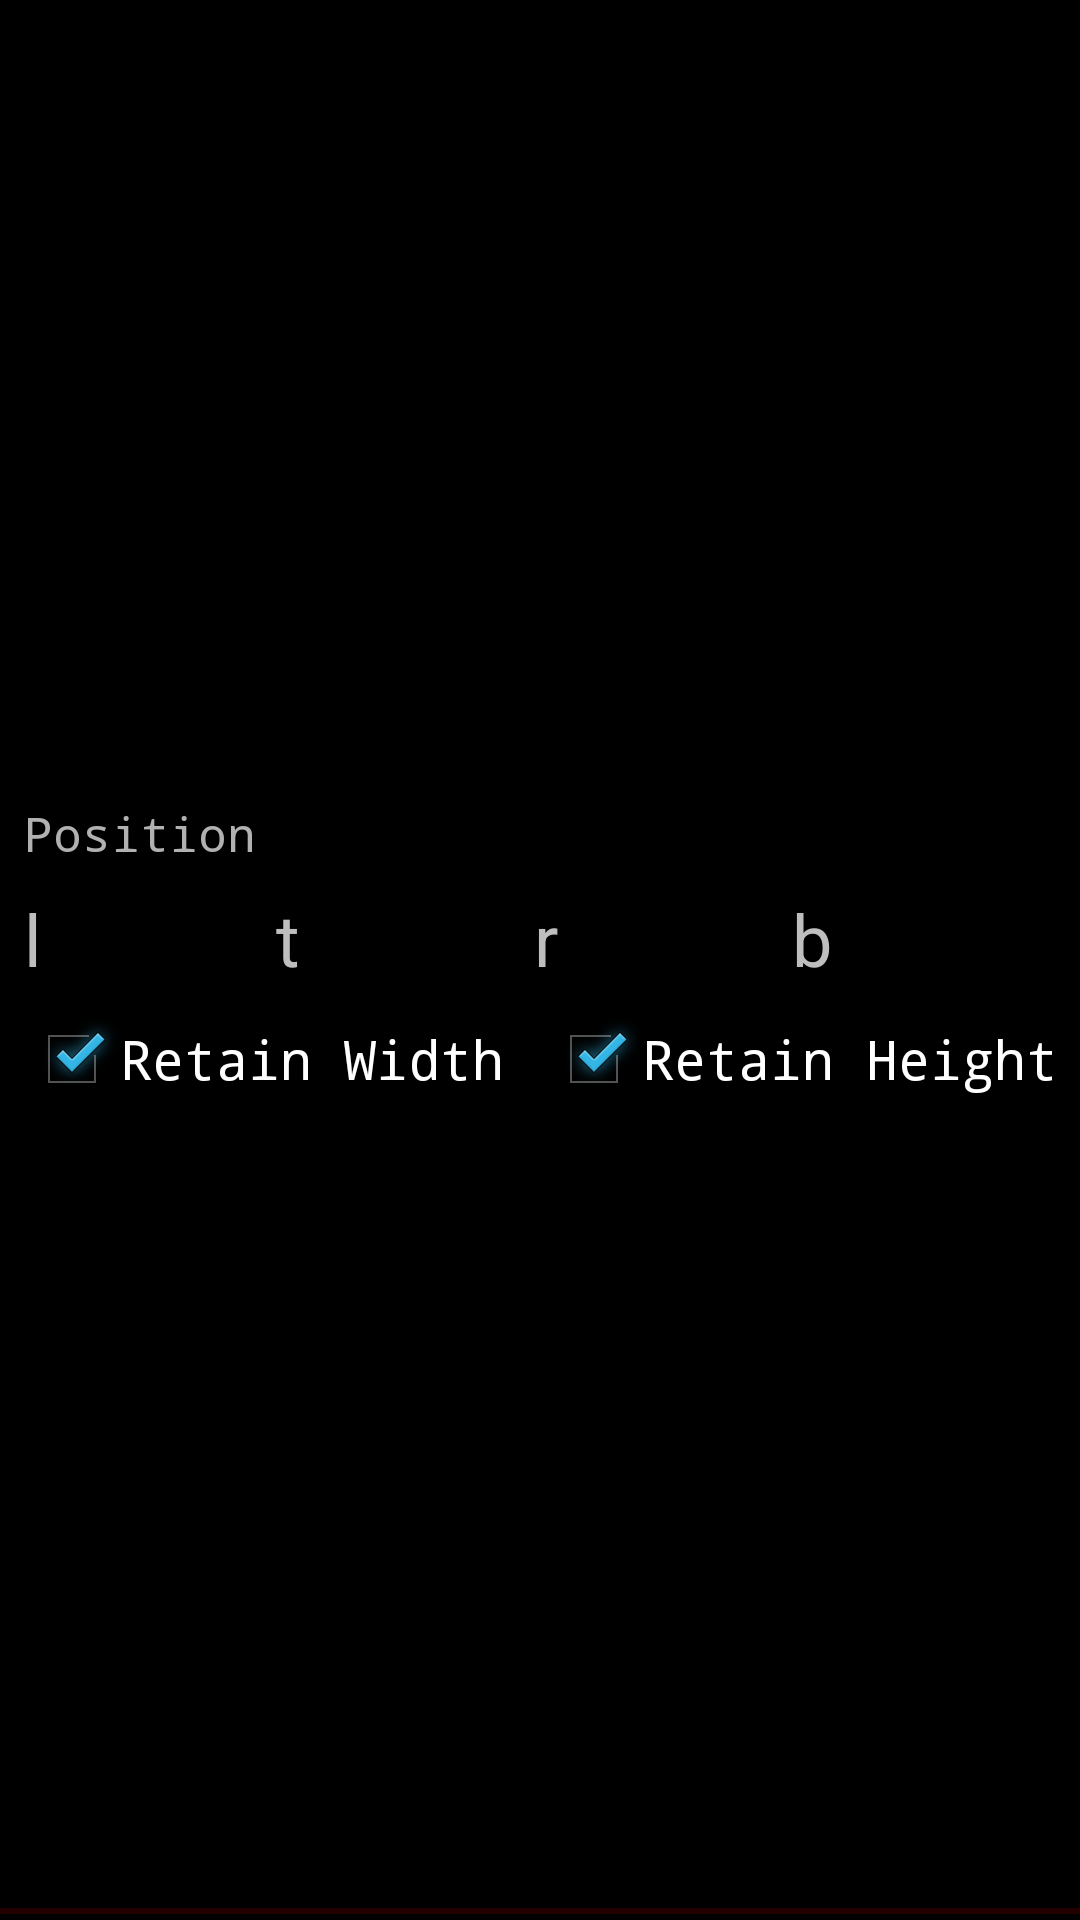

Write the Android layout XML for this screen, with the resource values it uses.
<!-- AndroidManifest.xml: application theme MainTheme -->
<!-- res/layout/settings_edit_pos_layout.xml -->
<?xml version="1.0" encoding="utf-8"?>
<LinearLayout xmlns:android="http://schemas.android.com/apk/res/android"
    android:layout_width="match_parent"
    android:layout_height="wrap_content"
    android:background="@drawable/settings_item_bg"
    android:gravity="center_vertical"
    android:orientation="vertical"
    android:paddingBottom="8dp"
    android:paddingLeft="8dp"
    android:paddingRight="4dp"
    android:paddingTop="4dp">

    <TextView
        android:id="@+id/lblIdentifier"
        style="@style/SettingsCategoryTitleTheme"
        android:text="Position" />

    <LinearLayout
        android:layout_width="fill_parent"
        android:layout_height="wrap_content"
        android:orientation="horizontal"
        android:weightSum="32">

        <TextView
            android:id="@+id/lblLeft"
            android:layout_width="wrap_content"
            android:layout_height="wrap_content"
            android:layout_weight="1"
            android:text="l"
            android:textSize="24dp" />

        <EditText
            android:id="@+id/txtLeft"
            android:layout_width="wrap_content"
            android:layout_height="wrap_content"
            android:layout_weight="7"
            android:textSize="24dp"
            android:numeric="integer"
            android:layout_marginRight="8dp"/>

        <TextView
            android:id="@+id/lblTop"
            android:layout_width="wrap_content"
            android:layout_height="wrap_content"
            android:layout_weight="1"
            android:text="t"
            android:textSize="24dp" />

        <EditText
            android:id="@+id/txtTop"
            android:layout_width="wrap_content"
            android:layout_height="wrap_content"
            android:layout_weight="7"
            android:textSize="24dp"
            android:numeric="integer"
            android:layout_marginRight="8dp"/>

        <TextView
            android:id="@+id/lblRight"
            android:layout_width="wrap_content"
            android:layout_height="wrap_content"
            android:layout_weight="1"
            android:text="r"
            android:textSize="24dp" />

        <EditText
            android:id="@+id/txtRight"
            android:layout_width="wrap_content"
            android:layout_height="wrap_content"
            android:layout_weight="7"
            android:textSize="24dp"
            android:numeric="integer"
            android:layout_marginRight="8dp"/>

        <TextView
            android:id="@+id/lblBottom"
            android:layout_width="wrap_content"
            android:layout_height="wrap_content"
            android:layout_weight="1"
            android:text="b"
            android:textSize="24dp" />

        <EditText
            android:id="@+id/txtBottom"
            android:layout_width="wrap_content"
            android:layout_height="wrap_content"
            android:layout_weight="7"
            android:textSize="24dp"
            android:numeric="integer"
            android:layout_marginRight="8dp"/>
    </LinearLayout>
    <LinearLayout
        android:layout_width="fill_parent"
        android:layout_height="wrap_content"
        android:orientation="horizontal"
        android:weightSum="2"
        android:paddingTop="8dp">

        <CheckBox
            android:id="@+id/cbRetainWidth"
            android:layout_width="fill_parent"
            android:layout_height="wrap_content"
            android:text="Retain Width"
            android:layout_weight="1"
            android:textSize="18dp"
            android:typeface="monospace"
            android:checked="true"
            />

        <CheckBox
            android:id="@+id/cbRetainHeight"
            android:layout_width="fill_parent"
            android:layout_height="wrap_content"
            android:text="Retain Height"
            android:layout_weight="1"
            android:textSize="18dp"
            android:typeface="monospace"
            android:checked="true"/>
    </LinearLayout>
</LinearLayout>
<!-- resources referenced by this layout -->
<resources>
  <!-- drawable settings_item_bg (drawable) -->
  <?xml version="1.0" encoding="utf-8"?>
  <layer-list xmlns:android="http://schemas.android.com/apk/res/android">
      <item
          android:bottom="2dp"
          android:left="-4dp"
          android:right="-4dp"
          android:top="-4dp">
  
          <shape android:shape="rectangle"  >
              <stroke
                  android:width="2dp"
                  android:color="@color/reddish_overlay" />
  
              <solid android:color="@color/trans_black" />
          </shape>
      </item>
  </layer-list>
  <style name="SettingsCategoryTitleTheme" parent="@android:style/TextAppearance.Medium">
          <item name="android:layout_height">wrap_content</item>
          <item name="android:layout_width">wrap_content</item>
          <item name="android:textColor">#ffb1b1b1</item>
          <item name="android:typeface">monospace</item>
          <item name="android:textSize">16dp</item>
          <item name="android:paddingBottom">8dp</item>
      </style>
  <style name="MainTheme" parent="@android:style/Theme.Black.NoTitleBar.Fullscreen">
          <item name="android:typeface">normal</item>
          <item name="android:textSize">15sp</item>
          <item name="android:background">@null</item>
          <item name="android:editTextStyle">@style/App_EditTextStyle</item>
          <item name="android:buttonStyle">@style/App_ButtonStyle</item>
      </style>
  <color name="reddish_overlay">#66550000</color>
  <color name="trans_black">#CC000000</color>
  <style name="App_EditTextStyle" parent="@android:style/Widget.EditText">
          <item name="android:background">@null</item>
          <item name="android:textColor">#808080</item>
          <item name="android:singleLine">true</item>
          <item name="android:textSize">20dp</item>
          <item name="android:typeface">monospace</item>
      </style>
  <style name="App_ButtonStyle" parent="@android:style/Widget.Button">
          <item name="android:typeface">monospace</item>
          <item name="android:textColor">@color/button_text</item>
          <item name="android:background">@drawable/generic_button</item>
      </style>
  <color name="button_text">#eebebebe</color>
  <!-- drawable generic_button (drawable) -->
  <?xml version="1.0" encoding="utf-8"?>
  <shape xmlns:android="http://schemas.android.com/apk/res/android" android:shape="rectangle">
  
      <solid android:color="#323232"/>
      <corners android:bottomLeftRadius="5dp"
          android:topLeftRadius="5dp"
          android:bottomRightRadius="5dp"
          android:topRightRadius="5dp" />
  
      <stroke android:width="2dp"
          android:color="#121212" />
  </shape>
</resources>
